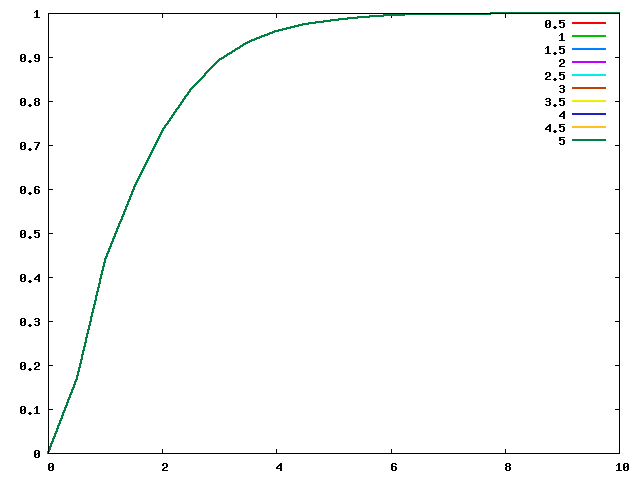

The data file committed next to this chart (first rows):
# number, 0.5, 1, 1.5, 2, 2.5, 3, 3.5, 4, 4.5, 5
0.0, 0.0, 0.0, 0.0, 0.0, 0.0, 0.0, 0.0, 0.0, 0.0, 0.0
0.5, 0.17, 0.1701, 0.1703, 0.1704, 0.1705, 0.1706, 0.1707, 0.1707, 0.1708, 0.1709
1.0, 0.4159, 0.422, 0.4272, 0.4317, 0.4356, 0.439, 0.4421, 0.4447, 0.4471, 0.4492
1.5, 0.5149, 0.5421, 0.5629, 0.5792, 0.5921, 0.6024, 0.6108, 0.6177, 0.6234, 0.6282
2.0, 0.5802, 0.6358, 0.6732, 0.6991, 0.7176, 0.7312, 0.7414, 0.7493, 0.7555, 0.7605
2.5, 0.642, 0.7215, 0.7679, 0.7965, 0.8148, 0.8272, 0.836, 0.8424, 0.8472, 0.8509
3.0, 0.701, 0.795, 0.8422, 0.8678, 0.8828, 0.8922, 0.8985, 0.9029, 0.9062, 0.9087
3.5, 0.7547, 0.8535, 0.896, 0.9164, 0.9273, 0.9338, 0.9379, 0.9408, 0.9428, 0.9444
4.0, 0.8013, 0.8977, 0.933, 0.948, 0.9554, 0.9596, 0.9622, 0.964, 0.9653, 0.9662
4.5, 0.8406, 0.9297, 0.9575, 0.968, 0.9728, 0.9754, 0.9771, 0.9781, 0.9789, 0.9795
5.0, 0.873, 0.9524, 0.9733, 0.9804, 0.9835, 0.9851, 0.9861, 0.9867, 0.9872, 0.9876
5.5, 0.8994, 0.9681, 0.9834, 0.988, 0.99, 0.991, 0.9916, 0.992, 0.9922, 0.9925
6.0, 0.9206, 0.9788, 0.9897, 0.9927, 0.9939, 0.9945, 0.9949, 0.9951, 0.9953, 0.9954
6.5, 0.9375, 0.9861, 0.9937, 0.9956, 0.9963, 0.9967, 0.9969, 0.997, 0.9971, 0.9972
7.0, 0.951, 0.9909, 0.9961, 0.9973, 0.9978, 0.998, 0.9981, 0.9982, 0.9983, 0.9983
7.5, 0.9616, 0.9941, 0.9976, 0.9984, 0.9986, 0.9988, 0.9989, 0.9989, 0.999, 0.999
8.0, 0.9699, 0.9961, 0.9985, 0.999, 0.9992, 0.9993, 0.9993, 0.9993, 0.9994, 0.9994
8.5, 0.9765, 0.9975, 0.9991, 0.9994, 0.9995, 0.9995, 0.9996, 0.9996, 0.9996, 0.9996
9.0, 0.9817, 0.9984, 0.9995, 0.9996, 0.9997, 0.9997, 0.9997, 0.9998, 0.9998, 0.9998
9.5, 0.9857, 0.999, 0.9997, 0.9998, 0.9998, 0.9998, 0.9998, 0.9998, 0.9998, 0.9999
10.0, 0.9888, 0.9993, 0.9998, 0.9999, 0.9999, 0.9999, 0.9999, 0.9999, 0.9999, 0.9999
